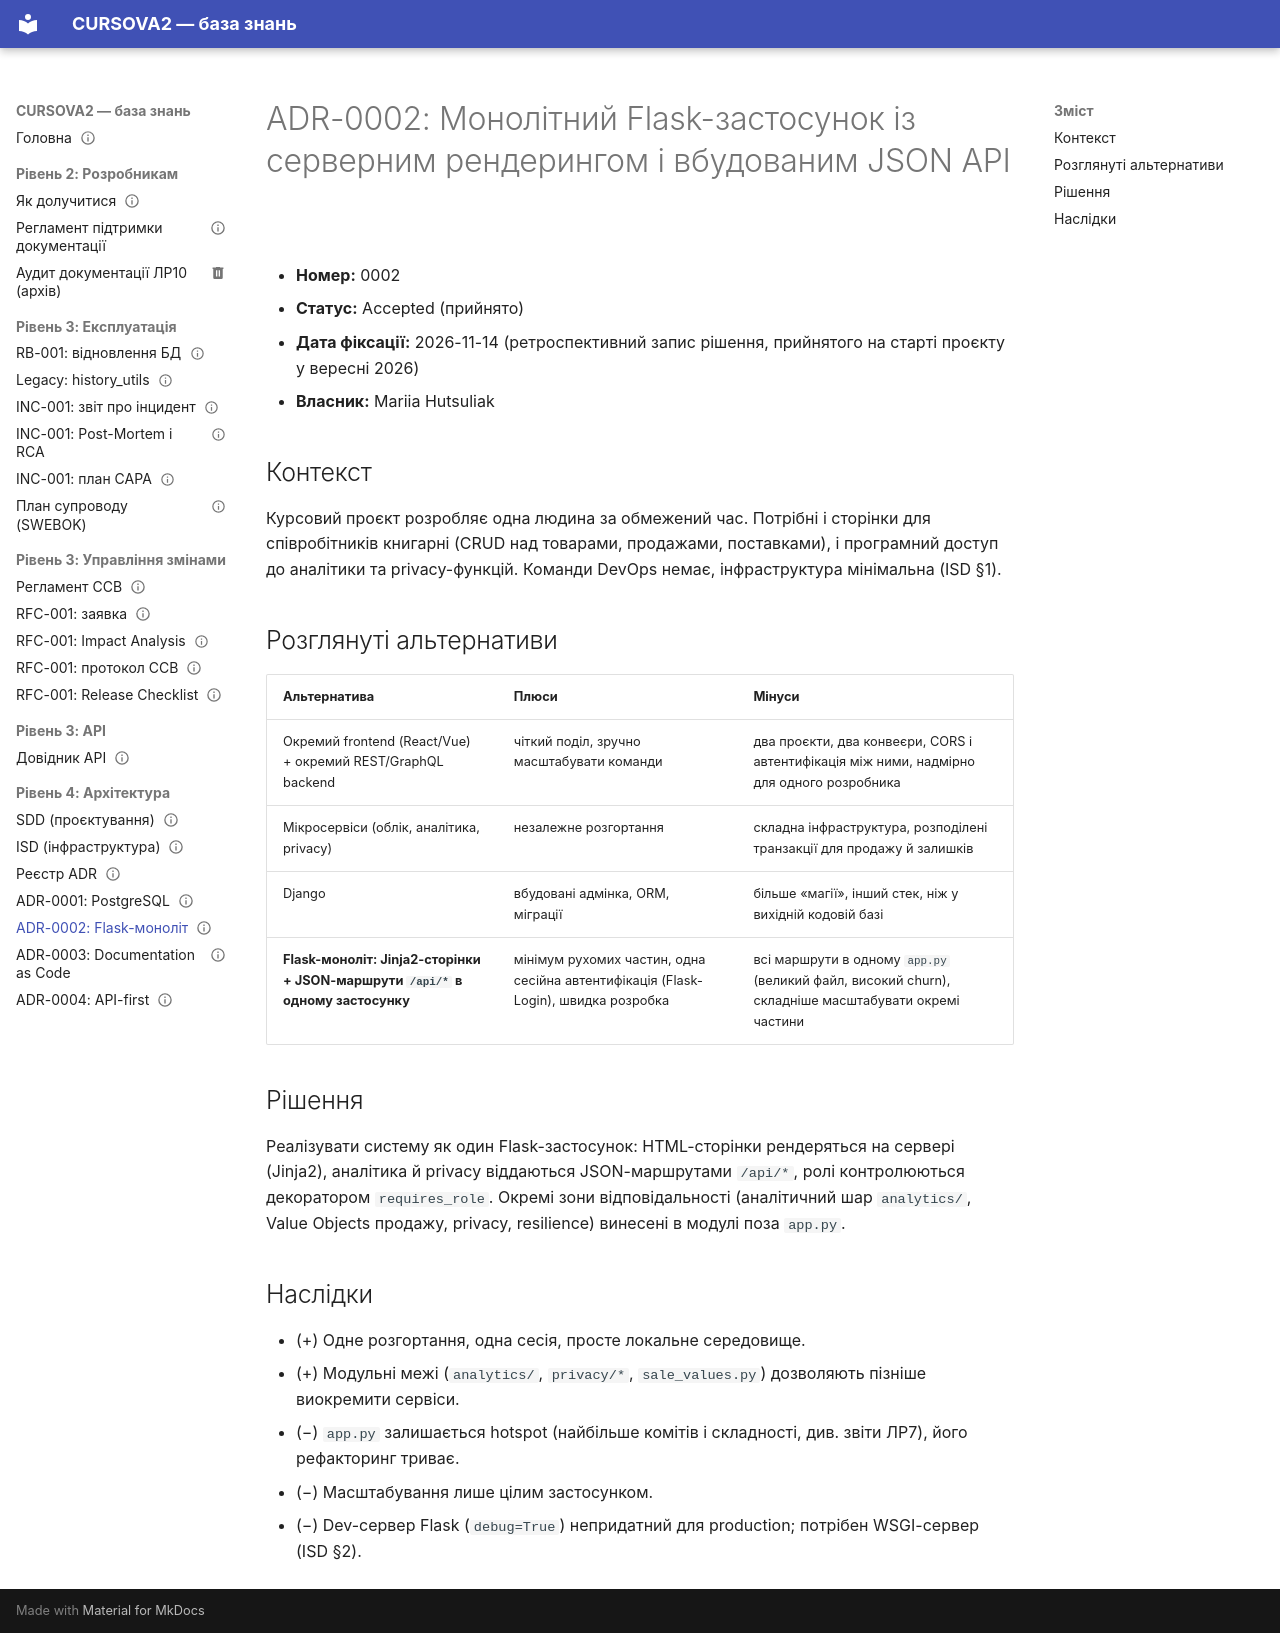

repository: mariia-hutsuliak-labs/CURSOVA2 · page: architecture/adr/0002-flask-monolith-with-json-api/index.html · generator: mkdocs

---
owner: Mariia Hutsuliak
status: published
review_date: 2027-05-13
tags: [architecture, api]
---

# ADR-0002: Монолітний Flask-застосунок із серверним рендерингом і вбудованим JSON API

- **Номер:** 0002
- **Статус:** Accepted (прийнято)
- **Дата фіксації:** 2026-11-14 (ретроспективний запис рішення, прийнятого на старті проєкту у вересні 2026)
- **Власник:** Mariia Hutsuliak

## Контекст

Курсовий проєкт розробляє одна людина за обмежений час. Потрібні і сторінки для співробітників книгарні (CRUD над товарами, продажами, поставками), і програмний доступ до аналітики та privacy-функцій. Команди DevOps немає, інфраструктура мінімальна (ISD §1).

## Розглянуті альтернативи

| Альтернатива | Плюси | Мінуси |
|---|---|---|
| Окремий frontend (React/Vue) + окремий REST/GraphQL backend | чіткий поділ, зручно масштабувати команди | два проєкти, два конвеєри, CORS і автентифікація між ними, надмірно для одного розробника |
| Мікросервіси (облік, аналітика, privacy) | незалежне розгортання | складна інфраструктура, розподілені транзакції для продажу й залишків |
| Django | вбудовані адмінка, ORM, міграції | більше «магії», інший стек, ніж у вихідній кодовій базі |
| **Flask-моноліт: Jinja2-сторінки + JSON-маршрути `/api/*` в одному застосунку** | мінімум рухомих частин, одна сесійна автентифікація (Flask-Login), швидка розробка | всі маршрути в одному `app.py` (великий файл, високий churn), складніше масштабувати окремі частини |

## Рішення

Реалізувати систему як один Flask-застосунок: HTML-сторінки рендеряться на сервері (Jinja2), аналітика й privacy віддаються JSON-маршрутами `/api/*`, ролі контролюються декоратором `requires_role`. Окремі зони відповідальності (аналітичний шар `analytics/`, Value Objects продажу, privacy, resilience) винесені в модулі поза `app.py`.

## Наслідки

- (+) Одне розгортання, одна сесія, просте локальне середовище.
- (+) Модульні межі (`analytics/`, `privacy/*`, `sale_values.py`) дозволяють пізніше виокремити сервіси.
- (−) `app.py` залишається hotspot (найбільше комітів і складності, див. звіти ЛР7), його рефакторинг триває.
- (−) Масштабування лише цілим застосунком.
- (−) Dev-сервер Flask (`debug=True`) непридатний для production; потрібен WSGI-сервер (ISD §2).
